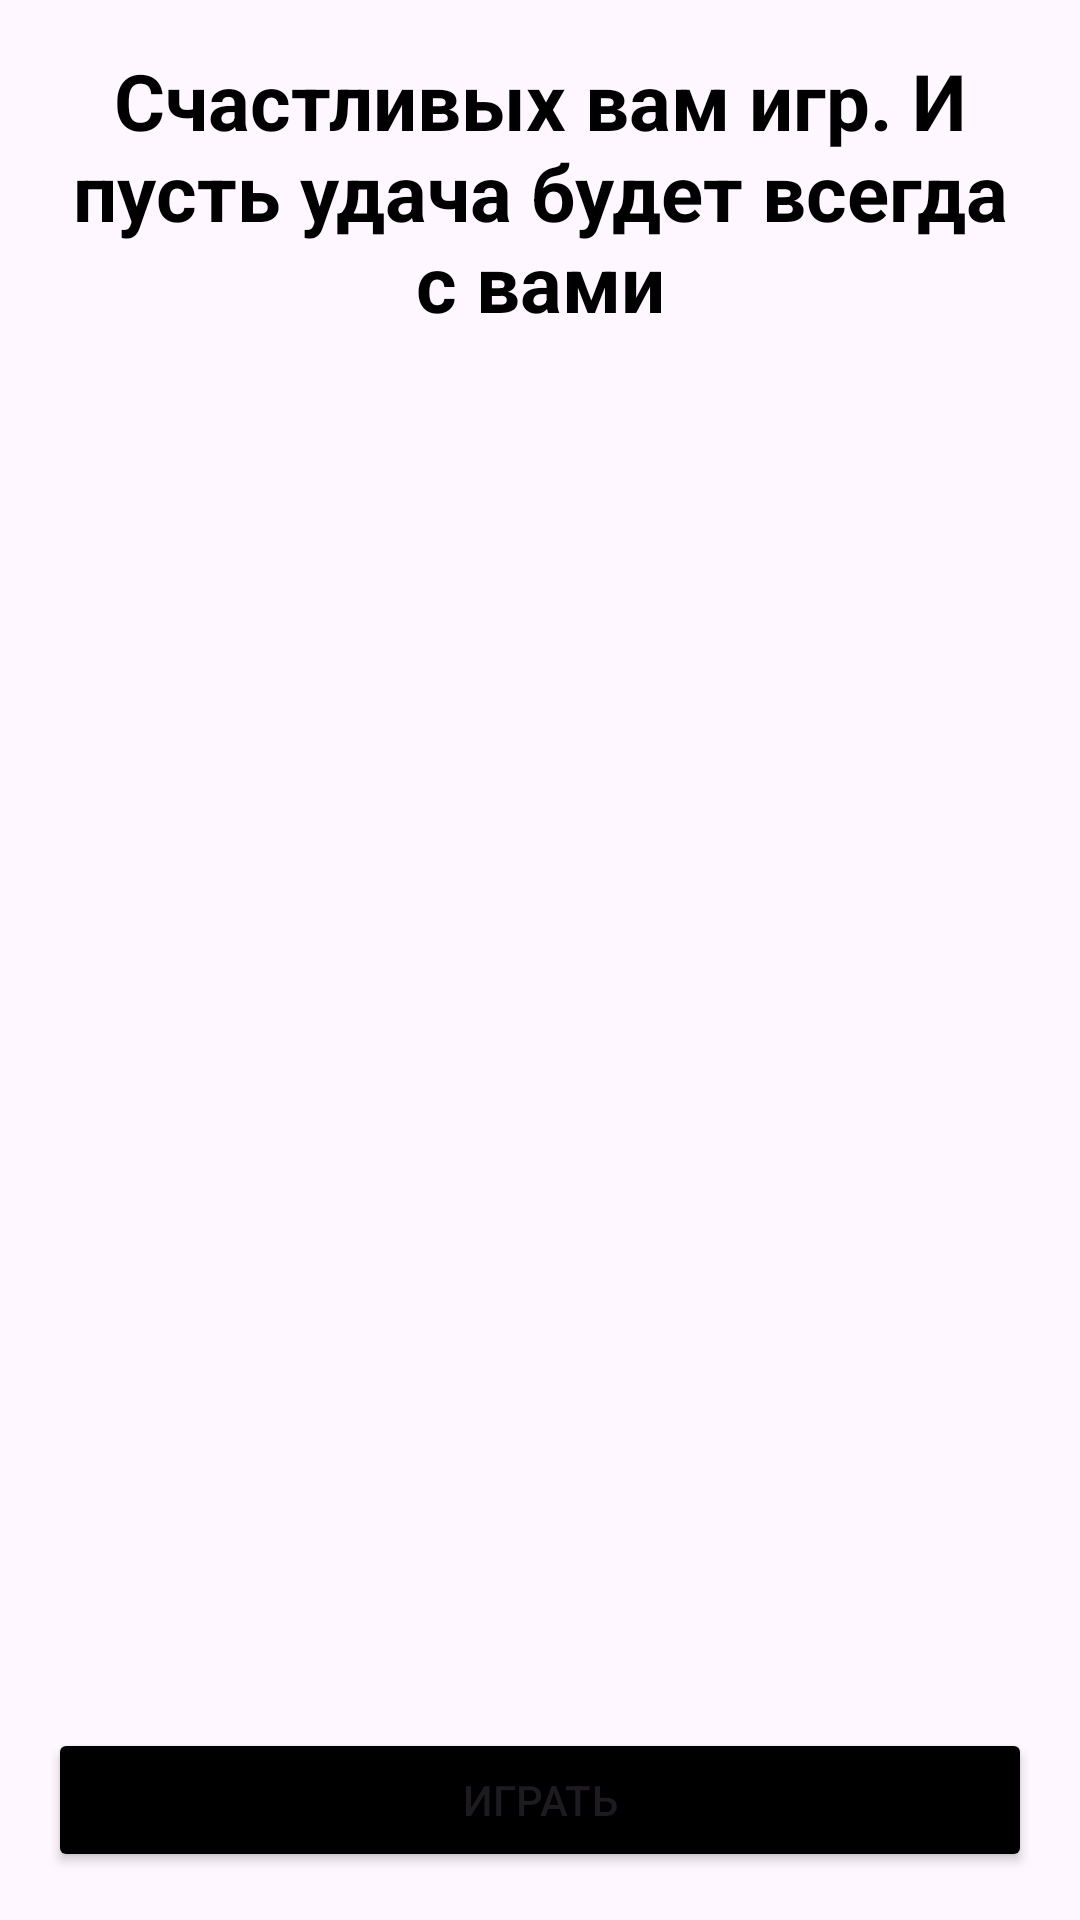

Here is an Android app screen rendered from its layout file. Give the layout XML and the strings, colors and styles it references.
<!-- AndroidManifest.xml: application theme Theme.GuseynApp300ProMaxUltra -->
<!-- res/layout/fragment_page_three.xml -->
<?xml version="1.0" encoding="utf-8"?>
<layout xmlns:android="http://schemas.android.com/apk/res/android"
    xmlns:app="http://schemas.android.com/apk/res-auto"
    xmlns:tools="http://schemas.android.com/tools">

    <androidx.constraintlayout.widget.ConstraintLayout
        android:layout_width="match_parent"
        android:layout_height="match_parent"
        tools:context=".presentation.ui.onboarding.pages.PageThreeFragment">


        <TextView
            android:id="@+id/textView"
            android:layout_width="0dp"
            android:layout_height="wrap_content"
            android:layout_marginHorizontal="16dp"
            android:layout_marginTop="16dp"
            android:gravity="center"
            android:text="Счастливых вам игр. И пусть удача будет всегда с вами"
            android:textColor="@color/black"
            android:textSize="26sp"
            android:textStyle="bold"
            app:layout_constraintEnd_toEndOf="parent"
            app:layout_constraintStart_toStartOf="parent"
            app:layout_constraintTop_toTopOf="parent" />

        <ImageView
            android:id="@+id/imageView"
            android:layout_width="wrap_content"
            android:layout_height="300dp"
            android:src="@drawable/page_three"
            app:layout_constraintEnd_toEndOf="parent"
            app:layout_constraintStart_toStartOf="parent"
            app:layout_constraintTop_toBottomOf="@+id/textView" />

        <Button
            android:id="@+id/buttonPlay"
            android:layout_width="0dp"
            android:layout_height="wrap_content"
            android:layout_marginHorizontal="16dp"
            android:layout_marginBottom="16dp"
            android:backgroundTint="@color/black"
            android:text="Играть"
            app:layout_constraintBottom_toBottomOf="parent"
            app:layout_constraintEnd_toEndOf="parent"
            app:layout_constraintStart_toStartOf="parent" />
    </androidx.constraintlayout.widget.ConstraintLayout>
</layout>
<!-- resources referenced by this layout -->
<resources>
  <color name="black">#FF000000</color>
  <style name="Theme.GuseynApp300ProMaxUltra" parent="Theme.Material3.DayNight.NoActionBar">
          
          <item name="colorPrimary">@color/purple_500</item>
          <item name="colorPrimaryVariant">@color/purple_700</item>
          <item name="colorOnPrimary">@color/white</item>
          
          <item name="colorSecondary">@color/teal_200</item>
          <item name="colorSecondaryVariant">@color/teal_700</item>
          <item name="colorOnSecondary">@color/black</item>
  
          <item name="android:statusBarColor">@android:color/transparent</item>
          <item name="android:navigationBarColor">@android:color/transparent</item>
      </style>
  <color name="purple_500">#FF6200EE</color>
  <color name="purple_700">#FF3700B3</color>
  <color name="white">#FFFFFFFF</color>
  <color name="teal_200">#FF03DAC5</color>
  <color name="teal_700">#FF018786</color>
</resources>
